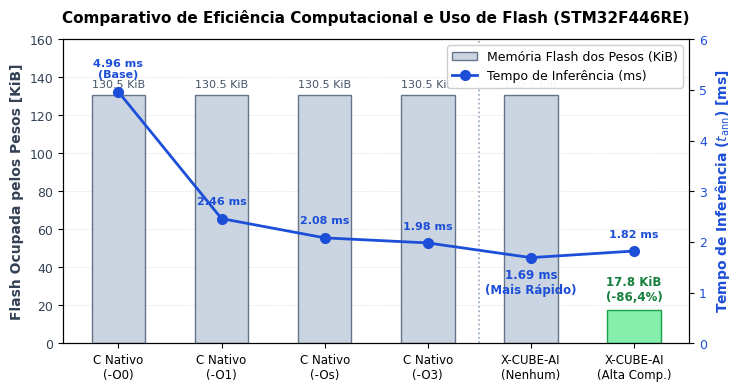

The matplotlib source for this figure: (Note: this script raises an exception after producing the figure.)
import os
import numpy as np
import matplotlib.pyplot as plt

plt.rcParams.update({
    "font.family": "sans-serif",
    "font.sans-serif": ["Arial", "DejaVu Sans", "Helvetica"],
    "font.size": 9.5,
    "axes.labelsize": 10,
    "axes.titlesize": 11,
    "xtick.labelsize": 9,
    "ytick.labelsize": 9,
    "legend.fontsize": 9,
    "axes.linewidth": 0.8,
    "lines.linewidth": 1.5,
    "grid.linewidth": 0.5,
    "grid.linestyle": "--",
    "grid.alpha": 0.45,
    "savefig.dpi": 300,
    "savefig.bbox": "tight",
})

labels = [
    'C Nativo\n(-O0)',
    'C Nativo\n(-O1)',
    'C Nativo\n(-Os)',
    'C Nativo\n(-O3)',
    'X-CUBE-AI\n(Nenhum)',
    'X-CUBE-AI\n(Alta Comp.)'
]

tempos = [4.96, 2.46, 2.08, 1.98, 1.69, 1.82]
flashes = [130.50, 130.50, 130.50, 130.50, 130.50, 17.75]

out_dir = r"c:\Users\vicio\Documents\AEROPENDULO\scratch"
x = np.arange(len(labels))

# ==============================================================================
# OPÇÃO D: BARRA (FLASH) + LINHA COM PONTOS (TEMPO) EM EIXO DUPLO - SEM COLISÃO
# ==============================================================================
fig, ax_flash = plt.subplots(figsize=(7.5, 4.0))

# Barras de Flash no eixo 1 (fundo)
bar_colors = ['#cbd5e1', '#cbd5e1', '#cbd5e1', '#cbd5e1', '#cbd5e1', '#86efac']
edge_colors = ['#64748b', '#64748b', '#64748b', '#64748b', '#64748b', '#16a34a']

rects = ax_flash.bar(x, flashes, width=0.52, color=bar_colors, edgecolor=edge_colors,
                     linewidth=1.0, zorder=2, label='Memória Flash dos Pesos (KiB)')
ax_flash.set_ylabel('Flash Ocupada pelos Pesos [KiB]', color='#334155', fontweight='bold')
ax_flash.tick_params(axis='y', labelcolor='#334155')
ax_flash.set_ylim(0, 160)
ax_flash.grid(True, axis='y', alpha=0.35, zorder=1)

# Rótulos nas barras de flash
for r, f in zip(rects, flashes):
    h = r.get_height()
    if f < 50:
        ax_flash.text(r.get_x() + r.get_width()/2, h + 3.0, f'{f:.1f} KiB\n(-86,4%)',
                      ha='center', va='bottom', fontsize=8.5, fontweight='bold', color='#15803d')
    else:
        ax_flash.text(r.get_x() + r.get_width()/2, h + 3.0, f'{f:.1f} KiB',
                      ha='center', va='bottom', fontsize=8, color='#475569')

# Linha com marcadores no eixo 2 (tempo)
ax_time = ax_flash.twinx()
color_time = '#1d4ed8'
line = ax_time.plot(x, tempos, color=color_time, marker='o', markersize=7,
                    linewidth=2.0, zorder=4, label='Tempo de Inferência (ms)')
ax_time.set_ylabel('Tempo de Inferência ($t_{\\mathrm{ann}}$) [ms]', color=color_time, fontweight='bold')
ax_time.tick_params(axis='y', labelcolor=color_time)
ax_time.set_ylim(0, 6.0)

# Rótulos dos pontos de tempo
for xi, yi in zip(x, tempos):
    if yi == 1.69:
        ax_time.annotate(f'{yi:.2f} ms\n(Mais Rápido)', (xi, yi), xytext=(0, -26),
                         textcoords='offset points', ha='center', fontsize=8.5,
                         fontweight='bold', color='#1d4ed8')
    elif xi == 0:
        ax_time.annotate(f'{yi:.2f} ms\n(Base)', (xi, yi), xytext=(0, 10),
                         textcoords='offset points', ha='center', fontsize=8,
                         fontweight='bold', color='#1d4ed8')
    else:
        ax_time.annotate(f'{yi:.2f} ms', (xi, yi), xytext=(0, 10),
                         textcoords='offset points', ha='center', fontsize=8,
                         fontweight='bold', color='#1d4ed8')

ax_flash.set_xticks(x)
ax_flash.set_xticklabels(labels, fontsize=8.5)
ax_flash.set_title('Comparativo de Eficiência Computacional e Uso de Flash (STM32F446RE)',
                   fontweight='bold', pad=12)

# Divisória entre GCC e X-CUBE
ax_flash.axvline(3.5, color='#94a3b8', linestyle=':', linewidth=1.2, zorder=3)

# Legenda combinada
lines1, labels1 = ax_flash.get_legend_handles_labels()
lines2, labels2 = ax_time.get_legend_handles_labels()
ax_flash.legend(lines1 + lines2, labels1 + labels2, loc='upper right', framealpha=0.95)

plt.tight_layout()
fig.savefig(os.path.join(out_dir, "option_D_bar_line.png"), dpi=300)
plt.close(fig)
print("Opção D gerada com sucesso!")
